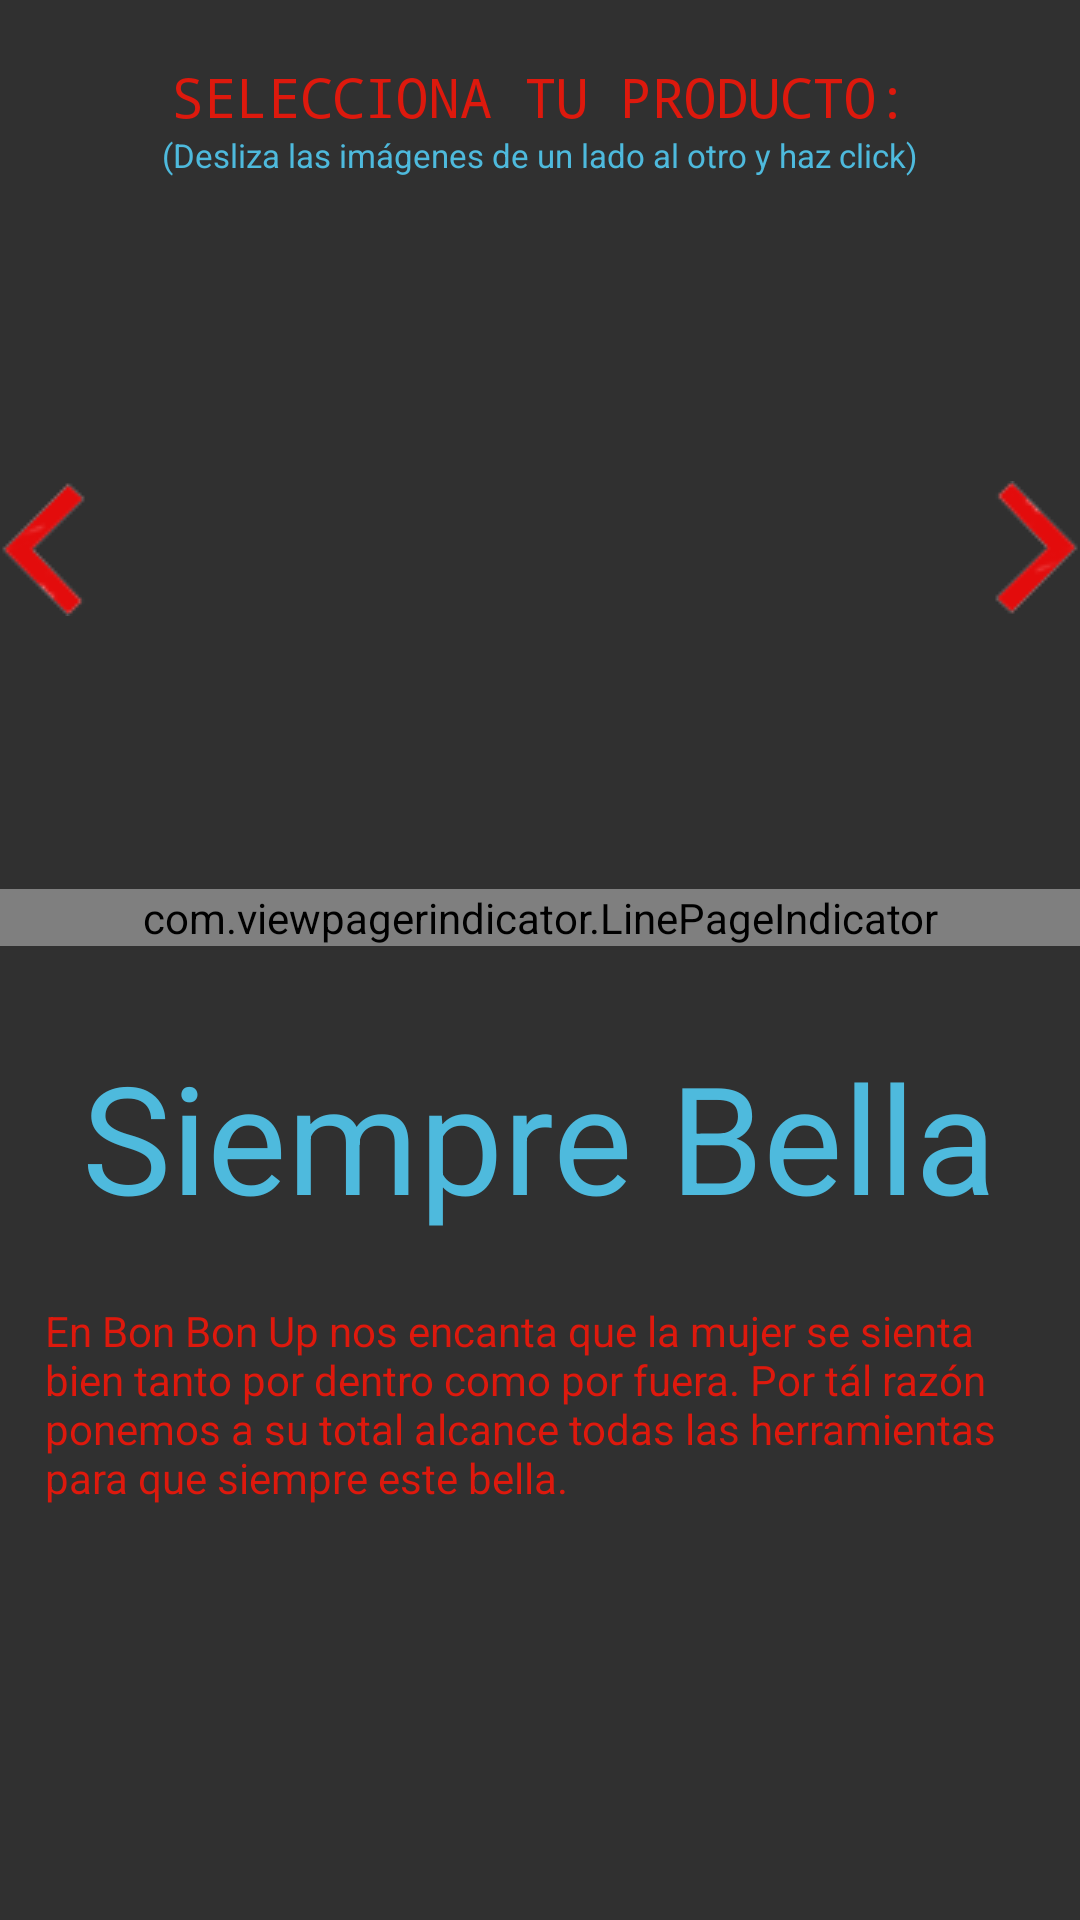

Produce the Android XML layout that renders to this screen, including the resource entries it uses.
<!-- AndroidManifest.xml: application theme AppTheme -->
<!-- res/layout/lay_menufragment.xml -->
<?xml version="1.0" encoding="utf-8"?>
<RelativeLayout
    xmlns:android="http://schemas.android.com/apk/res/android"
    xmlns:tools="http://schemas.android.com/tools"
    xmlns:app="http://schemas.android.com/apk/res-auto"
    android:layout_width="fill_parent"
    android:layout_height="fill_parent"
    android:orientation="vertical"
    android:id="@+id/container">

    <ScrollView
        android:layout_width="fill_parent"
        android:layout_height="fill_parent"
        android:id="@+id/scrollView3" >

        <RelativeLayout
            android:layout_width="match_parent"
            android:layout_height="515dp">

            <android.support.v4.view.ViewPager
                android:id="@+id/pager"
                android:layout_width="match_parent"
                android:layout_height="227dp"
                tools:context=".FmMenu"
                android:layout_below="@+id/customtext3"
                android:layout_alignParentLeft="true"
                android:layout_alignParentStart="true"
                android:layout_marginTop="25dp" />

            <com.viewpagerindicator.LinePageIndicator
                android:id="@+id/lines"
                style="@style/LinePageStyle"
                android:layout_height="wrap_content"
                android:layout_width="fill_parent"
                android:layout_alignParentLeft="true"
                android:layout_alignParentStart="true"
                android:layout_below="@+id/pager" />

            <TextView
                android:layout_width="wrap_content"
                android:layout_height="wrap_content"
                android:textAppearance="?android:attr/textAppearanceMedium"
                android:text="SELECCIONA TU PRODUCTO:"
                android:id="@+id/customtext3"
                android:layout_alignParentTop="true"
                android:layout_marginTop="20dp"
                android:textColor="#ffdd190d"
                android:layout_marginLeft="15dp"
                android:typeface="monospace"
                android:layout_centerHorizontal="true" />

            <TextView
                android:layout_width="wrap_content"
                android:layout_height="wrap_content"
                android:textAppearance="?android:attr/textAppearanceMedium"
                android:text="Siempre Bella"
                android:id="@+id/customtext1"
                android:layout_below="@+id/lines"
                android:layout_centerHorizontal="true"
                android:layout_marginTop="30dp"
                android:textColor="#ff4ebadd"
                android:textSize="50sp"
                android:textIsSelectable="false" />

            <TextView
                android:layout_width="wrap_content"
                android:layout_height="wrap_content"
                android:textAppearance="?android:attr/textAppearanceSmall"
                android:text="En Bon Bon Up nos encanta que la mujer se sienta bien tanto por dentro como por fuera. Por tál razón ponemos a su total alcance todas las herramientas para que siempre este bella."
                android:id="@+id/customtext2"
                android:layout_below="@+id/customtext1"
                android:layout_centerHorizontal="true"
                android:layout_marginTop="22dp"
                android:textColor="#ffdd190d"
                android:layout_marginLeft="15dp"
                android:layout_marginRight="15dp" />

            <ImageView
                android:layout_width="wrap_content"
                android:layout_height="wrap_content"
                android:id="@+id/imageView"
                android:layout_alignTop="@+id/pager"
                android:layout_alignParentLeft="true"
                android:layout_alignParentStart="true"
                android:layout_marginTop="91dp"
                android:background="@drawable/arrow_left" />

            <ImageView
                android:layout_width="wrap_content"
                android:layout_height="wrap_content"
                android:id="@+id/imageView2"
                android:layout_alignBottom="@+id/imageView"
                android:layout_alignParentRight="true"
                android:layout_alignParentEnd="true"
                android:background="@drawable/arrow_right" />

            <TextView
                android:layout_width="wrap_content"
                android:layout_height="wrap_content"
                android:textAppearance="?android:attr/textAppearanceSmall"
                android:text="(Desliza las imágenes de un lado al otro y haz click)"
                android:id="@+id/mueva_img"
                android:layout_below="@+id/customtext3"
                android:layout_centerHorizontal="true"
                android:textSize="11sp"
                android:textColor="#ff4ebadd" />
        </RelativeLayout>
    </ScrollView>

</RelativeLayout>
<!-- resources referenced by this layout -->
<resources>
  <!-- drawable arrow_left: png bitmap (drawable-mdpi, 19493 bytes) -->
  <!-- drawable arrow_right: png bitmap (drawable-mdpi, 19508 bytes) -->
  <style name="LinePageStyle" parent="Widget.TabPageIndicator">
  
          <item name="android:divider">@drawable/custom_tab_indicator_divider</item>
          <item name="android:dividerPadding">10dp</item>
          <item name="android:showDividers">middle</item>
          <item name="android:colorActivatedHighlight">#ffdd190d</item>
          <item name="android:paddingLeft">20dp</item>
          <item name="android:paddingRight">20dp</item>
          <item name="android:fadingEdge">horizontal</item>
          <item name="android:fadingEdgeLength">8dp</item>
      </style>
  <style name="AppTheme" parent="Theme.AppCompat">
          <item name="vpiLinePageIndicatorStyle">@style/LinePageStyle</item>
          
      </style>
</resources>
